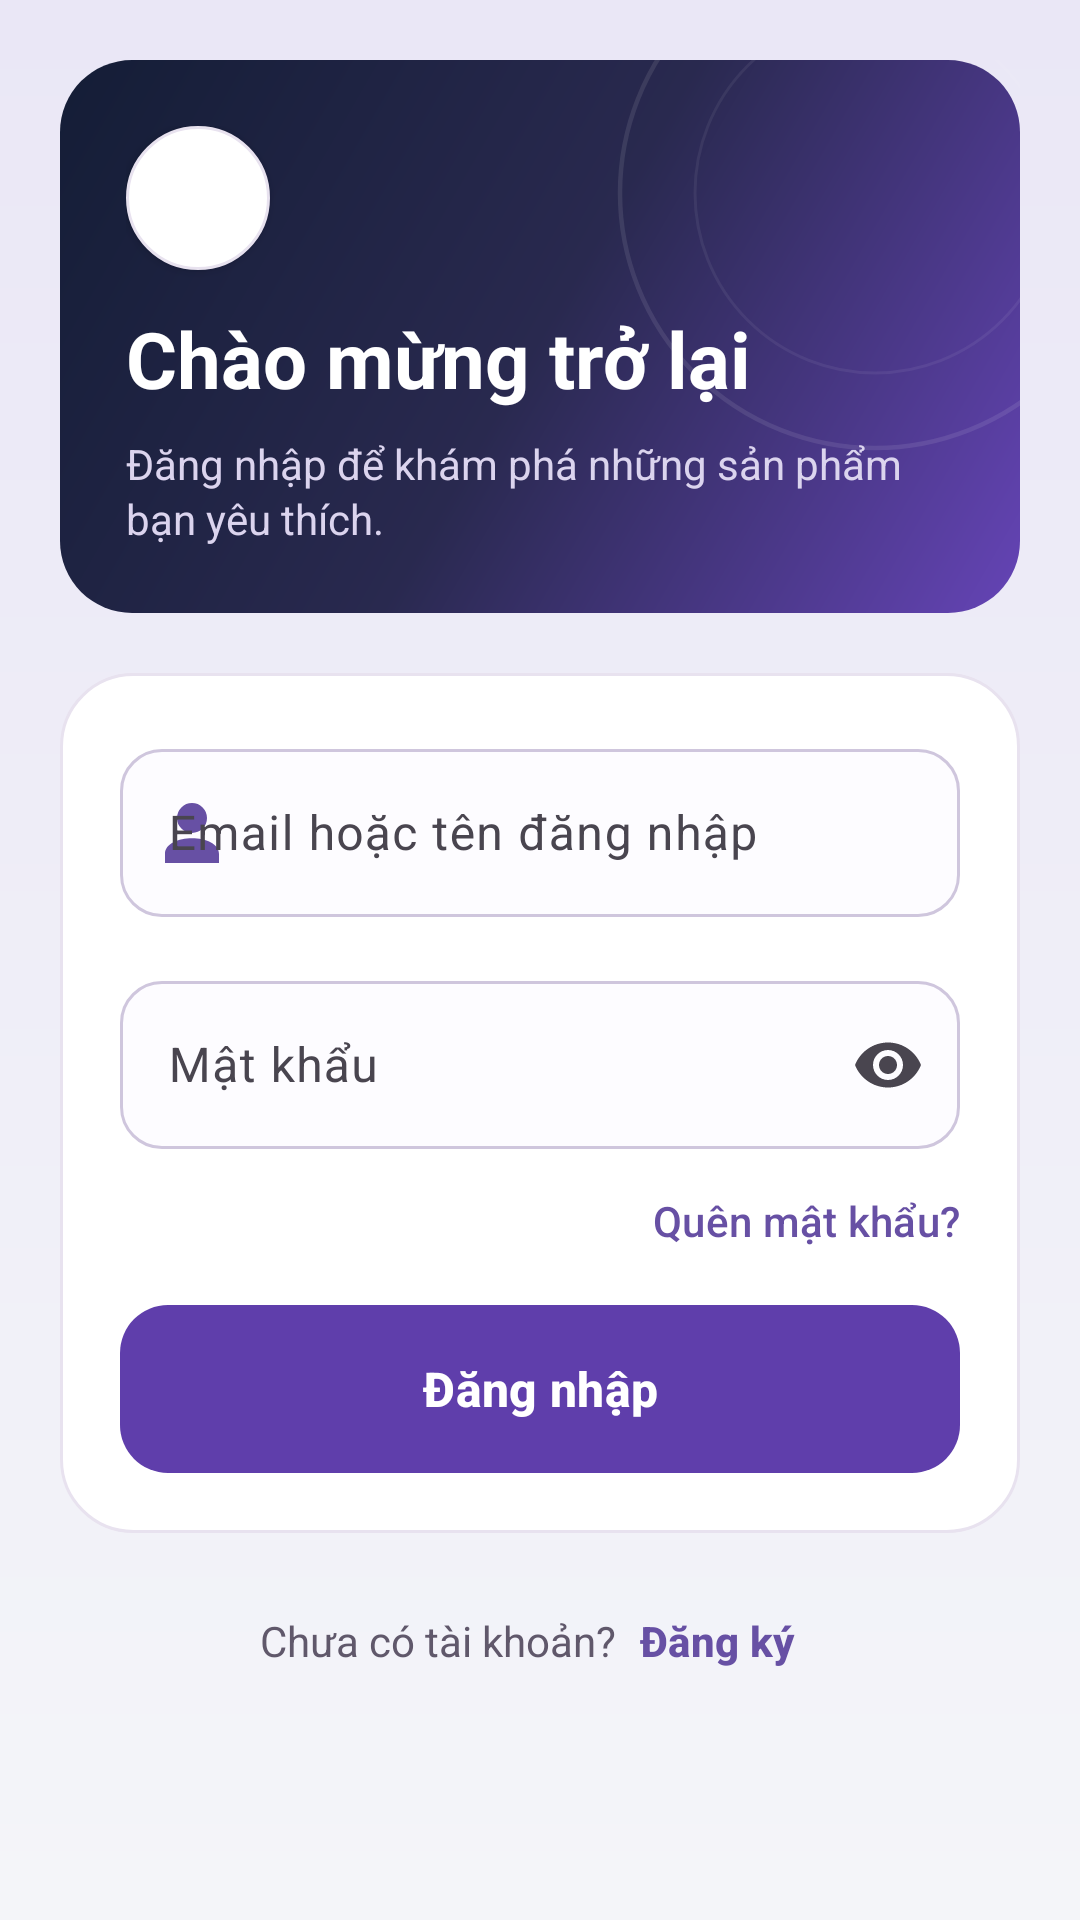

Reconstruct the res/layout file that produces this screen, plus the resources it refers to.
<!-- AndroidManifest.xml: application theme Theme.LoginApp -->
<!-- res/layout/activity_main.xml -->
<?xml version="1.0" encoding="utf-8"?>
<ScrollView xmlns:android="http://schemas.android.com/apk/res/android" xmlns:app="http://schemas.android.com/apk/res-auto" android:layout_width="match_parent" android:layout_height="match_parent" android:fillViewport="true" android:background="@drawable/bg_page" android:clipToPadding="false">
    <LinearLayout android:layout_width="match_parent" android:layout_height="wrap_content" android:orientation="vertical" android:padding="20dp" android:focusableInTouchMode="true">
        <FrameLayout android:id="@+id/loginBanner" android:layout_width="match_parent" android:layout_height="wrap_content" android:layout_marginBottom="20dp" android:background="@drawable/bg_about_banner">
            <ImageView android:layout_width="180dp" android:layout_height="180dp" android:layout_gravity="top|end" android:layout_marginTop="-46dp" android:layout_marginEnd="-42dp" android:src="@drawable/login_orbits" android:contentDescription="@null" android:importantForAccessibility="no" />
            <LinearLayout android:layout_width="match_parent" android:layout_height="wrap_content" android:orientation="vertical" android:padding="22dp">
                <ImageView android:layout_width="48dp" android:layout_height="48dp" android:layout_marginBottom="12dp" android:src="@drawable/images" android:padding="9dp" android:background="@drawable/bg_surface" android:contentDescription="@string/label_bieu_tuong_ung_dung" android:elevation="2dp" />
                <TextView android:layout_width="match_parent" android:layout_height="wrap_content" android:text="@string/label_chao_mung_tro_lai" android:textSize="26sp" android:textColor="#FFFFFF" android:textStyle="bold" />
                <TextView android:layout_width="match_parent" android:layout_height="wrap_content" android:text="@string/auth_welcome_subtitle" android:textSize="14sp" android:textColor="#DBD4EE" android:layout_marginTop="8dp" android:layout_marginBottom="0dp" android:lineSpacingExtra="2dp" />
            </LinearLayout>
        </FrameLayout>
        <LinearLayout android:layout_width="match_parent" android:layout_height="wrap_content" android:orientation="vertical" android:padding="20dp" android:background="@drawable/bg_surface">
            <com.google.android.material.textfield.TextInputLayout style="@style/Widget.Material3.TextInputLayout.OutlinedBox" android:layout_width="match_parent" android:layout_height="wrap_content" android:layout_marginBottom="16dp" android:hint="@string/auth_login_hint" app:boxCornerRadiusTopStart="14dp" app:boxCornerRadiusTopEnd="14dp" app:boxCornerRadiusBottomStart="14dp" app:boxCornerRadiusBottomEnd="14dp" app:startIconDrawable="@drawable/nav_account" app:startIconTint="@color/brand" app:startIconContentDescription="@null" app:boxBackgroundColor="#FDFCFF" app:boxStrokeColor="@color/login_input_outline" app:boxStrokeWidth="1dp" app:boxStrokeWidthFocused="2dp">
                <com.google.android.material.textfield.TextInputEditText android:id="@+id/edtUsername" android:layout_width="match_parent" android:layout_height="wrap_content" android:minHeight="56dp" android:singleLine="true" android:textSize="16sp" android:inputType="text" android:imeOptions="actionNext" android:autofillHints="username" />
            </com.google.android.material.textfield.TextInputLayout>
            <com.google.android.material.textfield.TextInputLayout style="@style/Widget.Material3.TextInputLayout.OutlinedBox" android:layout_width="match_parent" android:layout_height="wrap_content" android:hint="@string/label_mat_khau" app:boxCornerRadiusTopStart="14dp" app:boxCornerRadiusTopEnd="14dp" app:boxCornerRadiusBottomStart="14dp" app:boxCornerRadiusBottomEnd="14dp" app:endIconMode="password_toggle" app:boxBackgroundColor="#FDFCFF" app:boxStrokeColor="@color/login_input_outline" app:boxStrokeWidth="1dp" app:boxStrokeWidthFocused="2dp">
                <com.google.android.material.textfield.TextInputEditText android:id="@+id/edtPassword" android:layout_width="match_parent" android:layout_height="wrap_content" android:minHeight="56dp" android:singleLine="true" android:textSize="16sp" android:inputType="textPassword" android:imeOptions="actionDone" android:autofillHints="password" />
            </com.google.android.material.textfield.TextInputLayout>
            <com.google.android.material.button.MaterialButton android:id="@+id/btnForgotPassword" style="@style/Widget.Material3.Button.TextButton" android:layout_width="wrap_content" android:layout_height="48dp" android:text="@string/auth_forgot" app:cornerRadius="16dp" android:layout_gravity="end" android:textSize="14sp" android:paddingEnd="0dp" android:paddingStart="12dp" android:insetTop="0dp" android:insetBottom="0dp" />
            <com.google.android.material.button.MaterialButton android:id="@+id/btnLogin" android:layout_width="match_parent" android:layout_height="56dp" android:layout_marginTop="4dp" app:cornerRadius="16dp" android:text="@string/label_dang_nhap" android:textSize="16sp" android:insetTop="0dp" android:insetBottom="0dp" app:backgroundTint="@color/login_button_background" app:rippleColor="#24FFFFFF" android:stateListAnimator="@animator/product_press" android:textStyle="bold" />
        </LinearLayout>
        <LinearLayout android:layout_width="match_parent" android:layout_height="wrap_content" android:orientation="horizontal" android:gravity="center" android:layout_marginTop="12dp">
            <TextView android:layout_width="wrap_content" android:layout_height="wrap_content" android:text="@string/auth_signup_prompt" android:textColor="@color/text_secondary" android:textSize="14sp" />
            <com.google.android.material.button.MaterialButton style="@style/Widget.Material3.Button.TextButton" android:id="@+id/btnGoRegister" android:layout_width="wrap_content" android:layout_height="48dp" app:cornerRadius="16dp" android:text="@string/auth_signup_action" android:textSize="14sp" android:textStyle="bold" android:minWidth="0dp" android:paddingStart="8dp" android:paddingEnd="8dp" />
        </LinearLayout>
    </LinearLayout>
</ScrollView>
<!-- resources referenced by this layout -->
<resources>
  <color name="brand">#6750A4</color>
  <color name="text_secondary">#60586B</color>
  <!-- drawable bg_about_banner (drawable) -->
  <shape xmlns:android="http://schemas.android.com/apk/res/android"><gradient android:angle="315" android:startColor="#141D36" android:centerColor="#29294F" android:endColor="#6544B6"/><corners android:radius="24dp"/></shape>
  <!-- drawable bg_page (drawable) -->
  <shape xmlns:android="http://schemas.android.com/apk/res/android"><gradient android:angle="270" android:startColor="#EAE7F6" android:endColor="#F4F5F9"/></shape>
  <!-- drawable bg_surface (drawable) -->
  <shape xmlns:android="http://schemas.android.com/apk/res/android"><solid android:color="@color/surface"/><corners android:radius="24dp"/><stroke android:width="1dp" android:color="#E8E2EF"/></shape>
  <!-- drawable login_orbits (drawable) -->
  <?xml version="1.0" encoding="utf-8"?>
  <vector xmlns:android="http://schemas.android.com/apk/res/android"
      android:width="180dp" android:height="180dp"
      android:viewportWidth="180" android:viewportHeight="180">
      <path android:pathData="M90,5 A85,85 0,1 0,90,175 A85,85 0,1 0,90,5"
          android:fillColor="#00000000" android:strokeColor="#18FFFFFF" android:strokeWidth="1.5" />
      <path android:pathData="M90,30 A60,60 0,1 0,90,150 A60,60 0,1 0,90,30"
          android:fillColor="#00000000" android:strokeColor="#10FFFFFF" android:strokeWidth="1" />
  </vector>
  <!-- drawable nav_account (drawable) -->
  <vector xmlns:android="http://schemas.android.com/apk/res/android" android:width="24dp" android:height="24dp" android:viewportWidth="24" android:viewportHeight="24"><path android:fillColor="@color/brand" android:pathData="M12,2a5,5 0,1 0,0,10a5,5 0,0 0,0,-10 M3,22v-3c0,-7 18,-7 18,0v3z"/></vector>
  <string name="auth_forgot">Quên mật khẩu?</string>
  <string name="auth_login_hint">Email hoặc tên đăng nhập</string>
  <string name="auth_signup_action">Đăng ký</string>
  <string name="auth_signup_prompt">Chưa có tài khoản?</string>
  <string name="auth_welcome_subtitle">Đăng nhập để khám phá những sản phẩm bạn yêu thích.</string>
  <string name="label_bieu_tuong_ung_dung" formatted="false">Biểu tượng ứng dụng</string>
  <string name="label_chao_mung_tro_lai" formatted="false">Chào mừng trở lại</string>
  <string name="label_dang_nhap" formatted="false">Đăng nhập</string>
  <string name="label_mat_khau" formatted="false">Mật khẩu</string>
  <style name="Theme.LoginApp" parent="Base.Theme.LoginApp" />
  <color name="surface">#FFFFFF</color>
  <style name="Base.Theme.LoginApp" parent="Theme.Material3.Light.NoActionBar">
  
          <item name="android:windowLightStatusBar">true</item>
          <item name="colorPrimary">#6750A4</item>
          <item name="colorOnPrimary">#FFFFFF</item>
          <item name="colorSurface">#FFFFFF</item>
          <item name="colorOnSurface">#211C29</item>
          <item name="android:windowBackground">@color/page_background</item>
      </style>
  <color name="page_background">#F4F5F9</color>
</resources>
